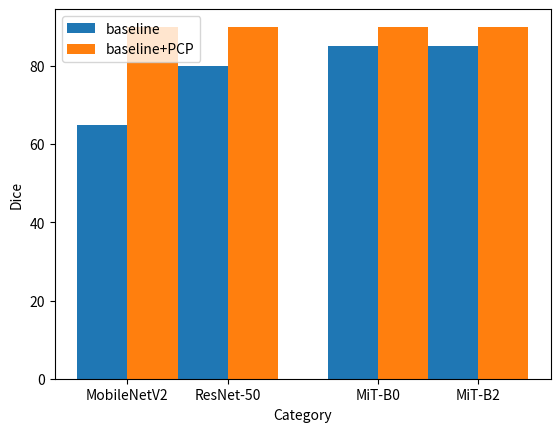

This chart was generated by the following Python code: (Note: this script raises an exception after producing the figure.)
import matplotlib.pyplot as plt
import numpy as np

# 提供的图像数据
categories = ['MobileNetV2', 'ResNet-50', 'MiT-B0', 'MiT-B2']
baseline = [65, 80, 85, 85]
baseline_pcp = [90, 90, 90, 90]

# 条形宽度
bar_width = 0.15

# X轴位置
index = np.array([0.25, 0.55, 1, 1.3])

# 绘制条形图
fig, ax = plt.subplots()
bar1 = ax.bar(index - bar_width/2, baseline, bar_width, label='baseline')
bar2 = ax.bar(index + bar_width/2, baseline_pcp, bar_width, label='baseline+PCP')

# 添加标签和标题
ax.set_xlabel('Category')
ax.set_ylabel('Dice')
ax.set_xticks(index)
ax.set_xticklabels(categories)
ax.legend(loc='lower right')  # 调整图例位置
ax.legend()

# 保存图形
plt.savefig('../dataset/Synapse/test_vol_h5_sne/picture_1.png', dpi=300)

# Displaying the plot
plt.show()
